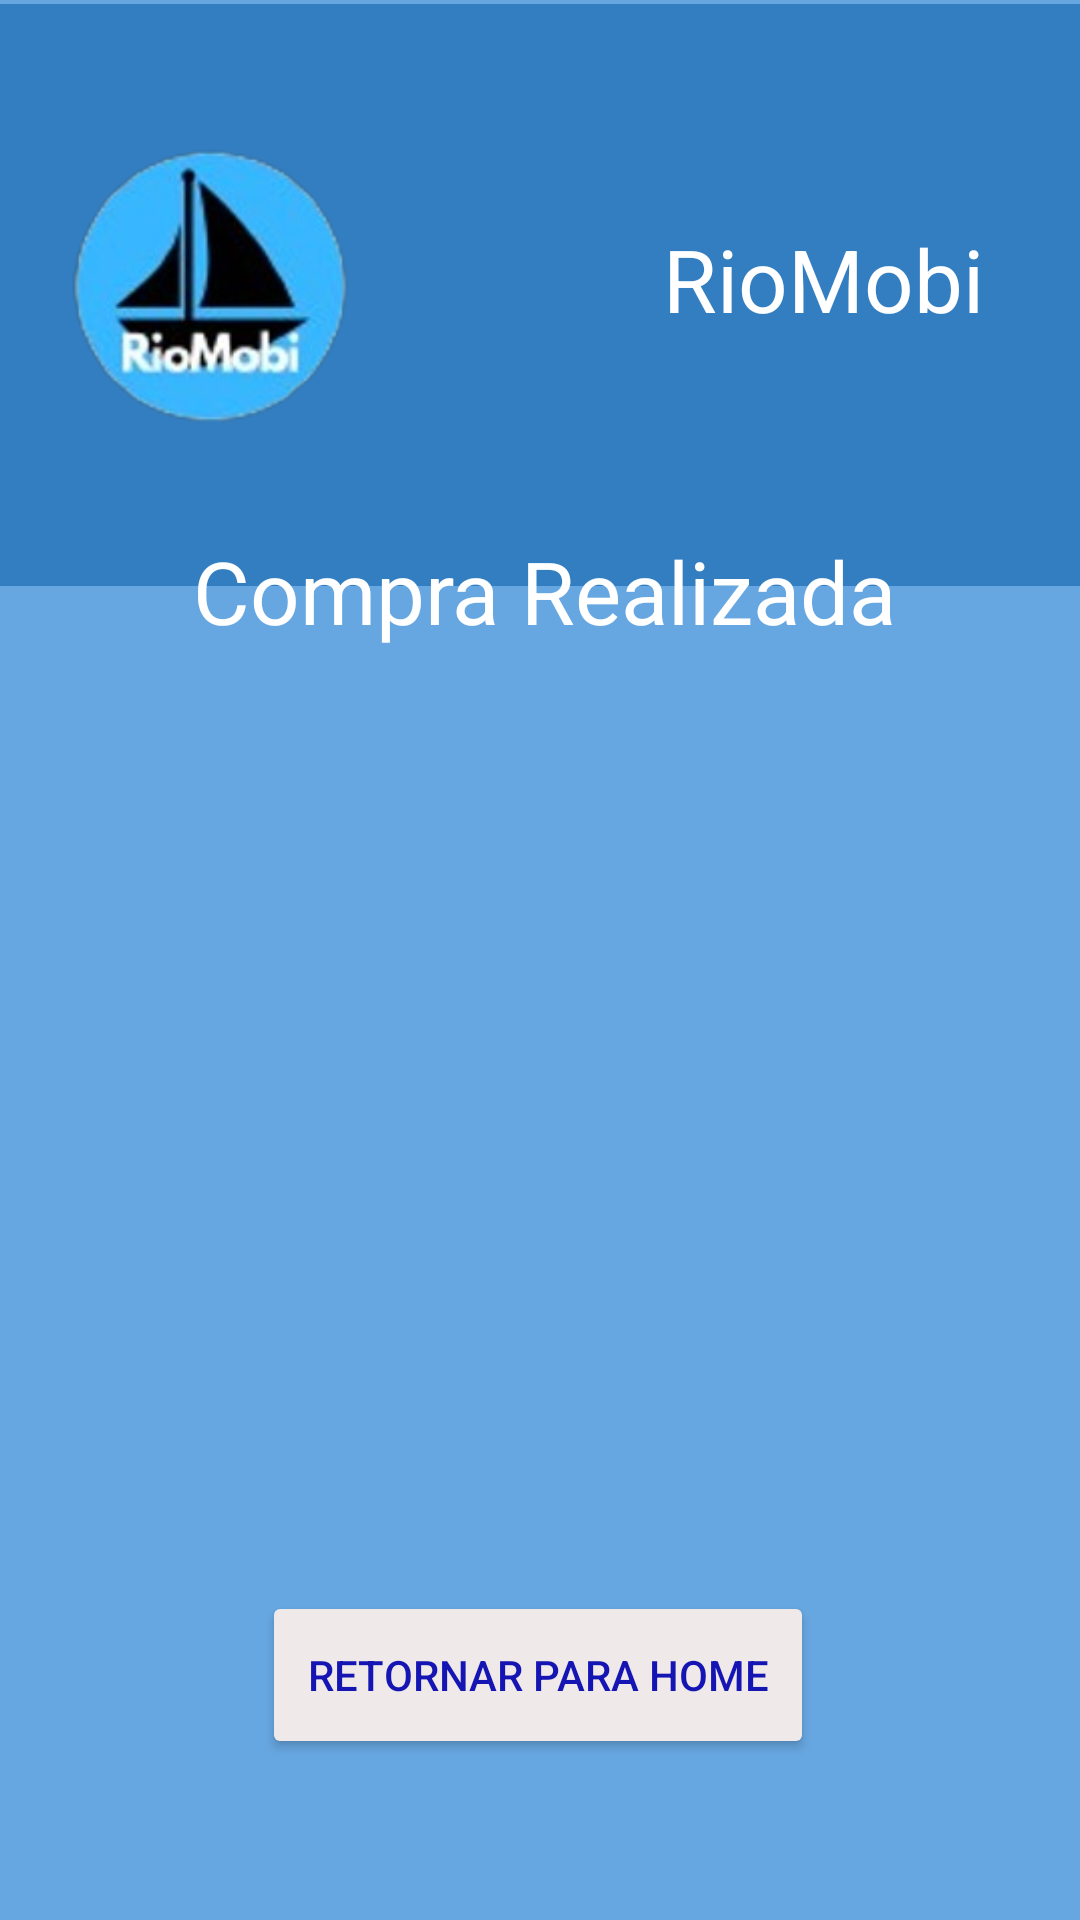

The Android layout XML behind this screen, and the referenced resources:
<!-- AndroidManifest.xml: application theme Theme.Rio -->
<!-- res/layout/activity_main9.xml -->
<?xml version="1.0" encoding="utf-8"?>
<androidx.constraintlayout.widget.ConstraintLayout xmlns:android="http://schemas.android.com/apk/res/android"
    xmlns:app="http://schemas.android.com/apk/res-auto"
    xmlns:tools="http://schemas.android.com/tools"
    android:layout_width="match_parent"
    android:layout_height="match_parent"
    android:background="#67A7E1"
    tools:context=".MainActivity9">

    <Button
        android:id="@+id/id_retornar2"
        android:layout_width="184dp"
        android:layout_height="56dp"
        android:backgroundTint="#EFE9E9"
        android:text="Retornar para home"
        android:textColor="#1515B3"
        app:layout_constraintBottom_toBottomOf="parent"
        app:layout_constraintEnd_toEndOf="parent"
        app:layout_constraintHorizontal_bias="0.497"
        app:layout_constraintStart_toStartOf="parent"
        app:layout_constraintTop_toTopOf="parent"
        app:layout_constraintVertical_bias="0.908" />

    <ImageView
        android:id="@+id/imageViewGif"
        android:layout_width="635dp"
        android:layout_height="258dp"
        android:src="@drawable/rio"
        app:layout_constraintBottom_toBottomOf="parent"
        app:layout_constraintEnd_toEndOf="parent"
        app:layout_constraintHorizontal_bias="0.357"
        app:layout_constraintStart_toStartOf="parent"
        app:layout_constraintTop_toTopOf="parent"
        app:layout_constraintVertical_bias="0.644" />

    <androidx.constraintlayout.widget.ConstraintLayout
        android:layout_width="409dp"
        android:layout_height="194dp"
        android:background="#337EC1"
        app:layout_constraintBottom_toBottomOf="parent"
        app:layout_constraintEnd_toEndOf="parent"
        app:layout_constraintStart_toStartOf="parent"
        app:layout_constraintTop_toTopOf="parent"
        app:layout_constraintVertical_bias="0.003">

        <TextView
            android:id="@+id/layout5"
            android:layout_width="132dp"
            android:layout_height="48dp"
            android:text="RioMobi"
            android:textColor="#FFFFFF"
            android:textSize="29sp"
            app:layout_constraintBottom_toBottomOf="parent"
            app:layout_constraintEnd_toEndOf="parent"
            app:layout_constraintHorizontal_bias="0.885"
            app:layout_constraintStart_toStartOf="parent"
            app:layout_constraintTop_toTopOf="parent"
            app:layout_constraintVertical_bias="0.495" />

        <ImageView
            android:id="@+id/imageView7"
            android:layout_width="203dp"
            android:layout_height="165dp"
            app:layout_constraintBottom_toBottomOf="parent"
            app:layout_constraintEnd_toEndOf="parent"
            app:layout_constraintHorizontal_bias="0.0"
            app:layout_constraintStart_toStartOf="parent"
            app:layout_constraintTop_toTopOf="parent"
            app:layout_constraintVertical_bias="0.448"
            app:srcCompat="@drawable/imagem_2023_11_30_012019201_removebg_preview" />
    </androidx.constraintlayout.widget.ConstraintLayout>

    <TextView
        android:id="@+id/layout6"
        android:layout_width="246dp"
        android:layout_height="59dp"
        android:text="Compra Realizada"
        android:textColor="#FFFFFF"
        android:textSize="29sp"
        app:layout_constraintBottom_toBottomOf="parent"
        app:layout_constraintEnd_toEndOf="parent"
        app:layout_constraintHorizontal_bias="0.563"
        app:layout_constraintStart_toStartOf="parent"
        app:layout_constraintTop_toTopOf="parent"
        app:layout_constraintVertical_bias="0.306" />

</androidx.constraintlayout.widget.ConstraintLayout>
<!-- resources referenced by this layout -->
<resources>
  <!-- drawable imagem_2023_11_30_012019201_removebg_preview: png bitmap (drawable, 38030 bytes) -->
  <style name="Theme.Rio" parent="Base.Theme.Rio" />
  <style name="Base.Theme.Rio" parent="Theme.Material3.DayNight.NoActionBar">
          
          
      </style>
</resources>
